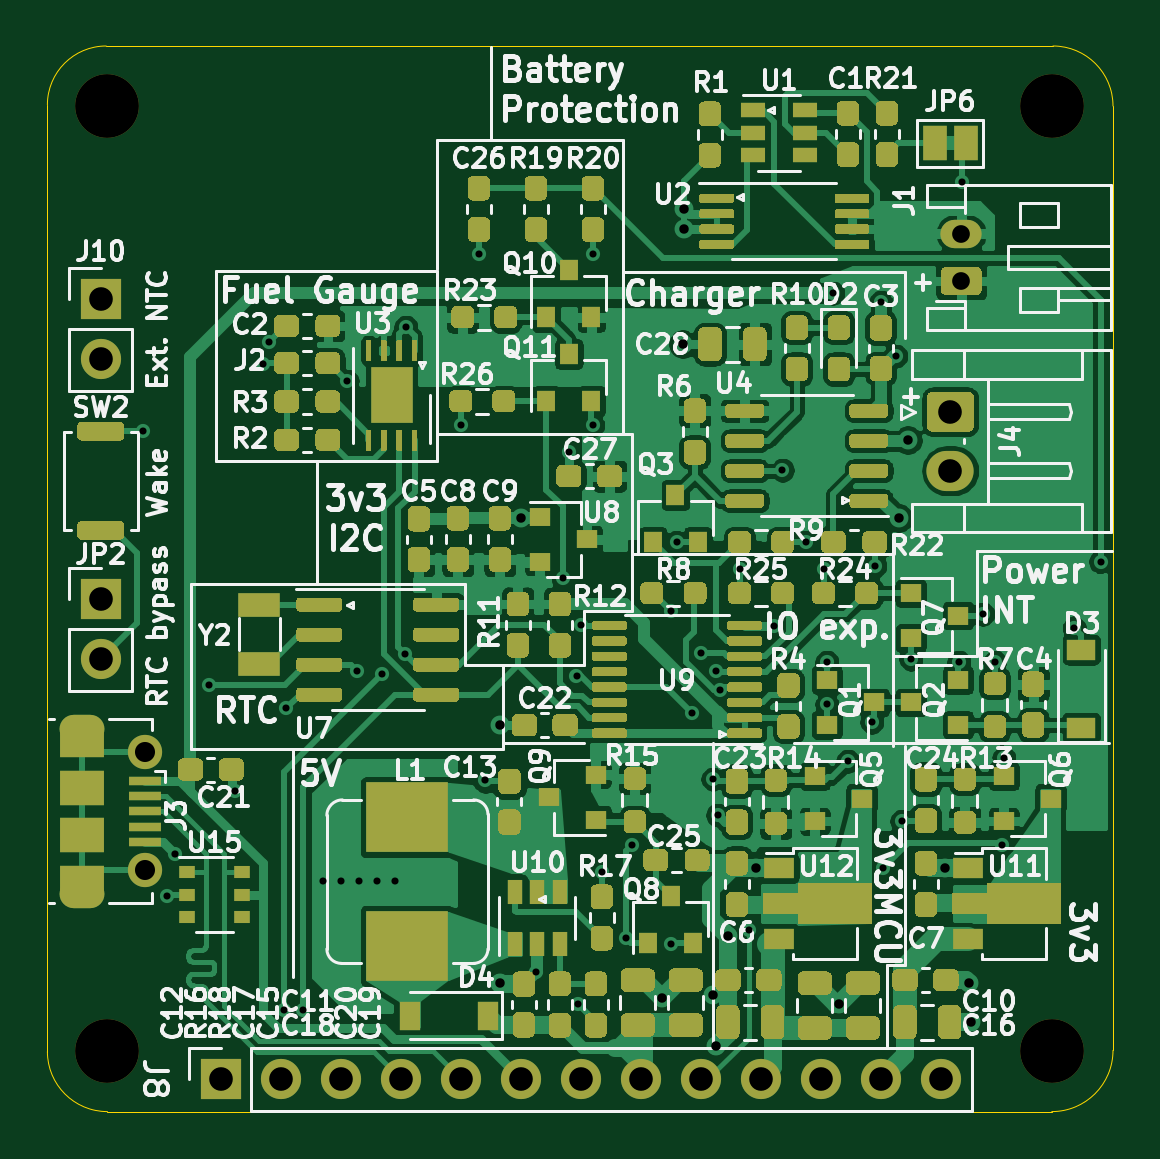
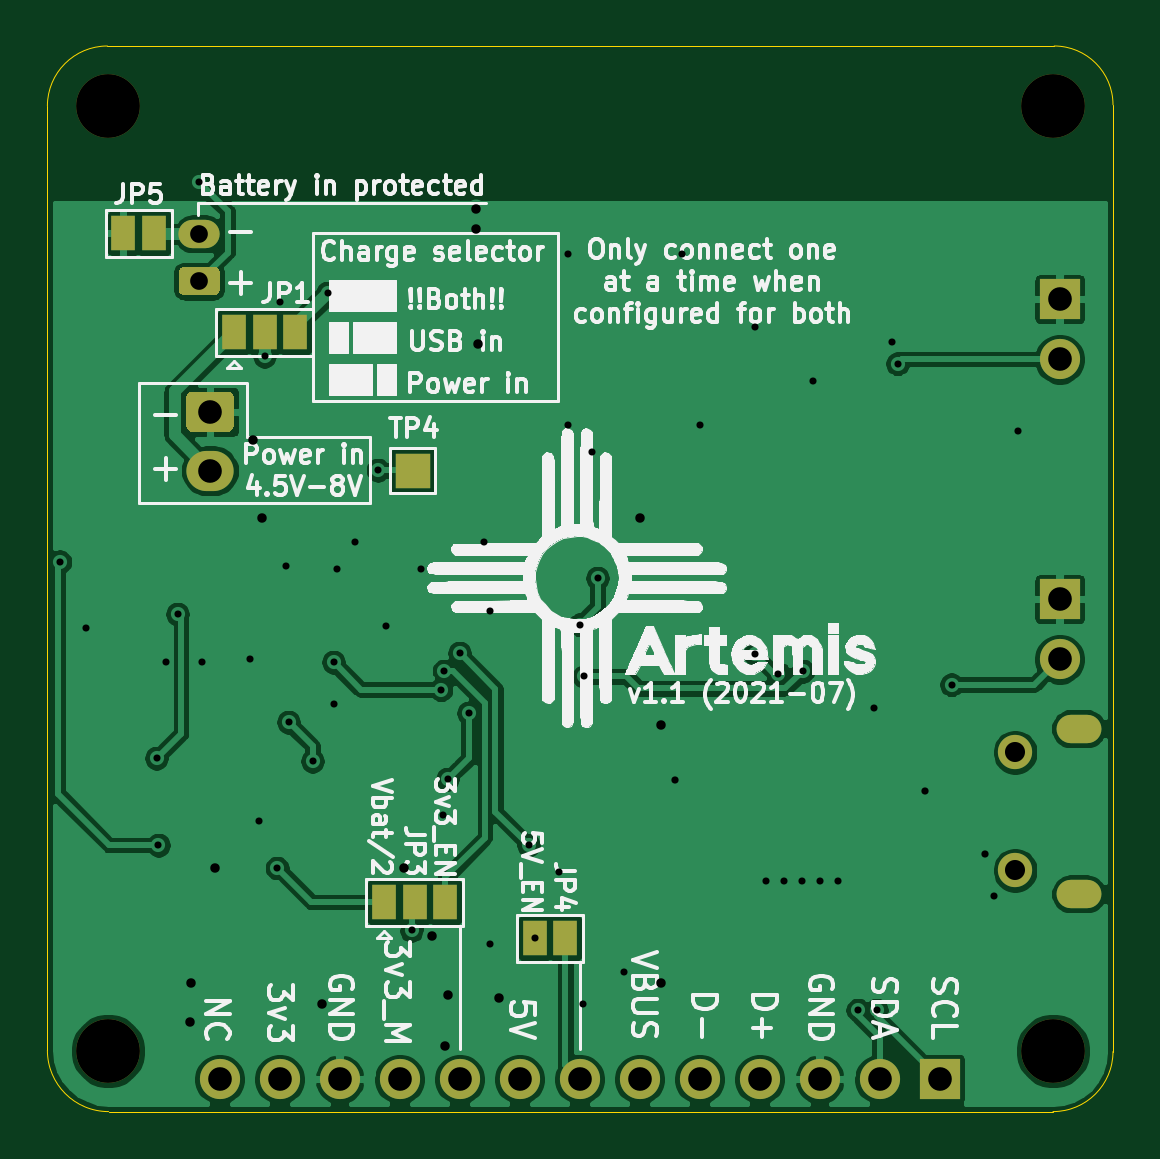
Circuit board: 9 layer files. Board 45.1 x 45.1 mm.
- bottom_copper: SuperPower-uC-KiCad-B_Cu.gbr (112880 bytes)
- bottom_mask: SuperPower-uC-KiCad-B_Mask.gbr (2467 bytes)
- bottom_silk: SuperPower-uC-KiCad-B_SilkS.gbr (101399 bytes)
- outline: SuperPower-uC-KiCad-Edge_Cuts.gbr (1256 bytes)
- top_copper: SuperPower-uC-KiCad-F_Cu.gbr (289834 bytes)
- top_mask: SuperPower-uC-KiCad-F_Mask.gbr (59266 bytes)
- top_silk: SuperPower-uC-KiCad-F_SilkS.gbr (115333 bytes)
- drill: SuperPower-uC-KiCad-NPTH.drl (355 bytes)
- drill: SuperPower-uC-KiCad-PTH.drl (2364 bytes)

=== bottom_copper: SuperPower-uC-KiCad-B_Cu.gbr (112880 bytes, source omitted) ===
=== bottom_mask: SuperPower-uC-KiCad-B_Mask.gbr ===
G04 #@! TF.GenerationSoftware,KiCad,Pcbnew,(5.1.8)-1*
G04 #@! TF.CreationDate,2021-08-02T21:41:25+02:00*
G04 #@! TF.ProjectId,SuperPower-uC-KiCad,53757065-7250-46f7-9765-722d75432d4b,rev?*
G04 #@! TF.SameCoordinates,Original*
G04 #@! TF.FileFunction,Soldermask,Bot*
G04 #@! TF.FilePolarity,Negative*
%FSLAX46Y46*%
G04 Gerber Fmt 4.6, Leading zero omitted, Abs format (unit mm)*
G04 Created by KiCad (PCBNEW (5.1.8)-1) date 2021-08-02 21:41:25*
%MOMM*%
%LPD*%
G01*
G04 APERTURE LIST*
%ADD10R,1.000000X1.500000*%
%ADD11O,1.700000X1.700000*%
%ADD12R,1.700000X1.700000*%
%ADD13C,2.700000*%
%ADD14O,1.900000X1.200000*%
%ADD15C,1.450000*%
%ADD16O,1.750000X1.200000*%
%ADD17R,1.500000X1.500000*%
%ADD18O,2.000000X1.700000*%
G04 APERTURE END LIST*
D10*
X173822600Y-86233000D03*
X175122600Y-86233000D03*
X157708600Y-116078000D03*
X156408600Y-116078000D03*
X164088600Y-114554000D03*
X162788600Y-114554000D03*
X161488600Y-114554000D03*
D11*
X171043600Y-122047000D03*
X168503600Y-122047000D03*
X165963600Y-122047000D03*
X163423600Y-122047000D03*
X160883600Y-122047000D03*
X158343600Y-122047000D03*
X155803600Y-122047000D03*
X153263600Y-122047000D03*
X150723600Y-122047000D03*
X148183600Y-122047000D03*
X145643600Y-122047000D03*
X143103600Y-122047000D03*
D12*
X140563600Y-122047000D03*
D11*
X135483600Y-104267000D03*
D12*
X135483600Y-101727000D03*
D13*
X175768000Y-80848200D03*
X135763000Y-80848200D03*
X175768000Y-120853200D03*
X135763000Y-120853200D03*
D14*
X134670800Y-114202600D03*
X134670800Y-107202600D03*
D15*
X137370800Y-113202600D03*
X137370800Y-108202600D03*
D11*
X135483600Y-91567000D03*
D12*
X135483600Y-89027000D03*
D16*
X171907200Y-86258400D03*
G36*
G01*
X172532201Y-88858400D02*
X171282199Y-88858400D01*
G75*
G02*
X171032200Y-88608401I0J249999D01*
G01*
X171032200Y-87908399D01*
G75*
G02*
X171282199Y-87658400I249999J0D01*
G01*
X172532201Y-87658400D01*
G75*
G02*
X172782200Y-87908399I0J-249999D01*
G01*
X172782200Y-88608401D01*
G75*
G02*
X172532201Y-88858400I-249999J0D01*
G01*
G37*
D17*
X162864800Y-96291400D03*
D10*
X170438600Y-90424000D03*
X169138600Y-90424000D03*
X167838600Y-90424000D03*
D18*
X171450000Y-96291400D03*
G36*
G01*
X170700000Y-92941400D02*
X172200000Y-92941400D01*
G75*
G02*
X172450000Y-93191400I0J-250000D01*
G01*
X172450000Y-94391400D01*
G75*
G02*
X172200000Y-94641400I-250000J0D01*
G01*
X170700000Y-94641400D01*
G75*
G02*
X170450000Y-94391400I0J250000D01*
G01*
X170450000Y-93191400D01*
G75*
G02*
X170700000Y-92941400I250000J0D01*
G01*
G37*
M02*

=== bottom_silk: SuperPower-uC-KiCad-B_SilkS.gbr (101399 bytes, source omitted) ===
=== outline: SuperPower-uC-KiCad-Edge_Cuts.gbr ===
G04 #@! TF.GenerationSoftware,KiCad,Pcbnew,(5.1.8)-1*
G04 #@! TF.CreationDate,2021-08-02T21:41:25+02:00*
G04 #@! TF.ProjectId,SuperPower-uC-KiCad,53757065-7250-46f7-9765-722d75432d4b,rev?*
G04 #@! TF.SameCoordinates,Original*
G04 #@! TF.FileFunction,Profile,NP*
%FSLAX46Y46*%
G04 Gerber Fmt 4.6, Leading zero omitted, Abs format (unit mm)*
G04 Created by KiCad (PCBNEW (5.1.8)-1) date 2021-08-02 21:41:25*
%MOMM*%
%LPD*%
G01*
G04 APERTURE LIST*
G04 #@! TA.AperFunction,Profile*
%ADD10C,0.050000*%
G04 #@! TD*
G04 APERTURE END LIST*
D10*
X133223000Y-114681000D02*
X133217920Y-118745000D01*
X133223000Y-82677000D02*
X133223000Y-86741000D01*
X175793400Y-78308200D02*
G75*
G02*
X178333400Y-80848200I0J-2540000D01*
G01*
X133223000Y-86741000D02*
X133223000Y-114681000D01*
X133223000Y-120878600D02*
X133217920Y-118745000D01*
X133223000Y-80797400D02*
X133223000Y-82677000D01*
X135763000Y-123418600D02*
G75*
G02*
X133223000Y-120878600I0J2540000D01*
G01*
X178333400Y-120827800D02*
G75*
G02*
X175742600Y-123418600I-2590800J0D01*
G01*
X133223000Y-80797400D02*
G75*
G02*
X135712200Y-78308200I2489200J0D01*
G01*
X178333400Y-80848200D02*
X178333400Y-120827800D01*
X175793400Y-78308200D02*
X135712200Y-78308200D01*
X135763000Y-123418600D02*
X175742600Y-123418600D01*
M02*

=== top_copper: SuperPower-uC-KiCad-F_Cu.gbr (289834 bytes, source omitted) ===
=== top_mask: SuperPower-uC-KiCad-F_Mask.gbr (59266 bytes, source omitted) ===
=== top_silk: SuperPower-uC-KiCad-F_SilkS.gbr (115333 bytes, source omitted) ===
=== drill: SuperPower-uC-KiCad-NPTH.drl ===
M48
; DRILL file {KiCad (5.1.8)-1} date 08/02/21 21:41:21
; FORMAT={-:-/ absolute / metric / decimal}
; #@! TF.CreationDate,2021-08-02T21:41:21+02:00
; #@! TF.GenerationSoftware,Kicad,Pcbnew,(5.1.8)-1
; #@! TF.FileFunction,NonPlated,1,4,NPTH
FMAT,2
METRIC
T1C2.700
%
G90
G05
T1
X135.763Y-120.853
X175.768Y-120.853
X175.768Y-80.848
X135.763Y-80.848
T0
M30

=== drill: SuperPower-uC-KiCad-PTH.drl ===
M48
; DRILL file {KiCad (5.1.8)-1} date 08/02/21 21:41:21
; FORMAT={-:-/ absolute / metric / decimal}
; #@! TF.CreationDate,2021-08-02T21:41:21+02:00
; #@! TF.GenerationSoftware,Kicad,Pcbnew,(5.1.8)-1
; #@! TF.FileFunction,Plated,1,4,PTH
FMAT,2
METRIC
T1C0.300
T2C0.305
T3C0.400
T4C0.600
T5C0.750
T6C0.850
T7C1.000
%
G90
G05
T1
X137.262Y-94.615
X138.278Y-114.3
X140.056Y-105.346
X142.342Y-91.757
X142.587Y-90.852
X143.231Y-119.126
X143.327Y-106.335
X144.031Y-119.126
X144.882Y-113.665
X145.644Y-113.665
X145.91Y-92.494
X146.342Y-104.775
X146.406Y-113.665
X147.168Y-113.665
X147.391Y-104.874
X147.93Y-113.665
X148.378Y-104.052
X148.399Y-90.208
X150.724Y-94.361
X151.486Y-87.122
X153.919Y-117.495
X155.042Y-100.838
X155.296Y-95.504
X155.622Y-104.995
X155.677Y-118.872
X155.804Y-102.806
X156.312Y-87.122
X156.312Y-94.361
X156.693Y-113.284
X157.709Y-116.078
X157.963Y-112.141
X159.614Y-102.235
X159.614Y-116.332
X159.868Y-99.314
X160.503Y-106.553
X160.884Y-104.013
X161.392Y-109.347
X161.536Y-104.771
X161.595Y-110.871
X161.678Y-105.558
X162.535Y-100.457
X162.916Y-115.748
X163.982Y-102.845
X164.338Y-96.266
X165.329Y-99.314
X166.091Y-100.457
X166.218Y-104.394
X166.218Y-106.172
X166.472Y-88.773
X167.107Y-108.585
X168.123Y-106.934
X168.25Y-100.33
X168.504Y-89.154
X168.605Y-113.106
X169.139Y-91.44
X169.393Y-111.125
X169.774Y-104.267
X171.806Y-104.394
X171.933Y-84.074
X172.822Y-102.362
X173.33Y-104.394
X173.634Y-112.141
X173.711Y-108.458
X176.695Y-102.933
X177.808Y-100.139
T2
X138.633Y-112.522
X141.163Y-109.843
X151.765Y-109.398
T3
X152.375Y-107.061
X152.375Y-117.983
X153.264Y-98.298
X159.233Y-118.618
X160.122Y-90.932
X160.172Y-85.217
X160.193Y-86.06
X161.392Y-118.491
X161.519Y-120.65
X162.052Y-116.002
X163.222Y-113.105
X166.726Y-118.872
X169.266Y-98.298
X169.647Y-94.996
X171.223Y-113.105
X172.242Y-117.972
X172.314Y-119.634
T5
X171.907Y-86.258
X171.907Y-88.258
T6
X137.371Y-108.203
X137.371Y-113.203
T7
X135.484Y-101.727
X135.484Y-104.267
X171.45Y-93.791
X171.45Y-96.291
X140.564Y-122.047
X143.104Y-122.047
X145.644Y-122.047
X148.184Y-122.047
X150.724Y-122.047
X153.264Y-122.047
X155.804Y-122.047
X158.344Y-122.047
X160.884Y-122.047
X163.424Y-122.047
X165.964Y-122.047
X168.504Y-122.047
X171.044Y-122.047
X135.484Y-89.027
X135.484Y-91.567
T4
G00X134.321Y-107.203
M15
G01X135.021Y-107.203
M16
G05
G00X135.021Y-114.203
M15
G01X134.321Y-114.203
M16
G05
T0
M30

